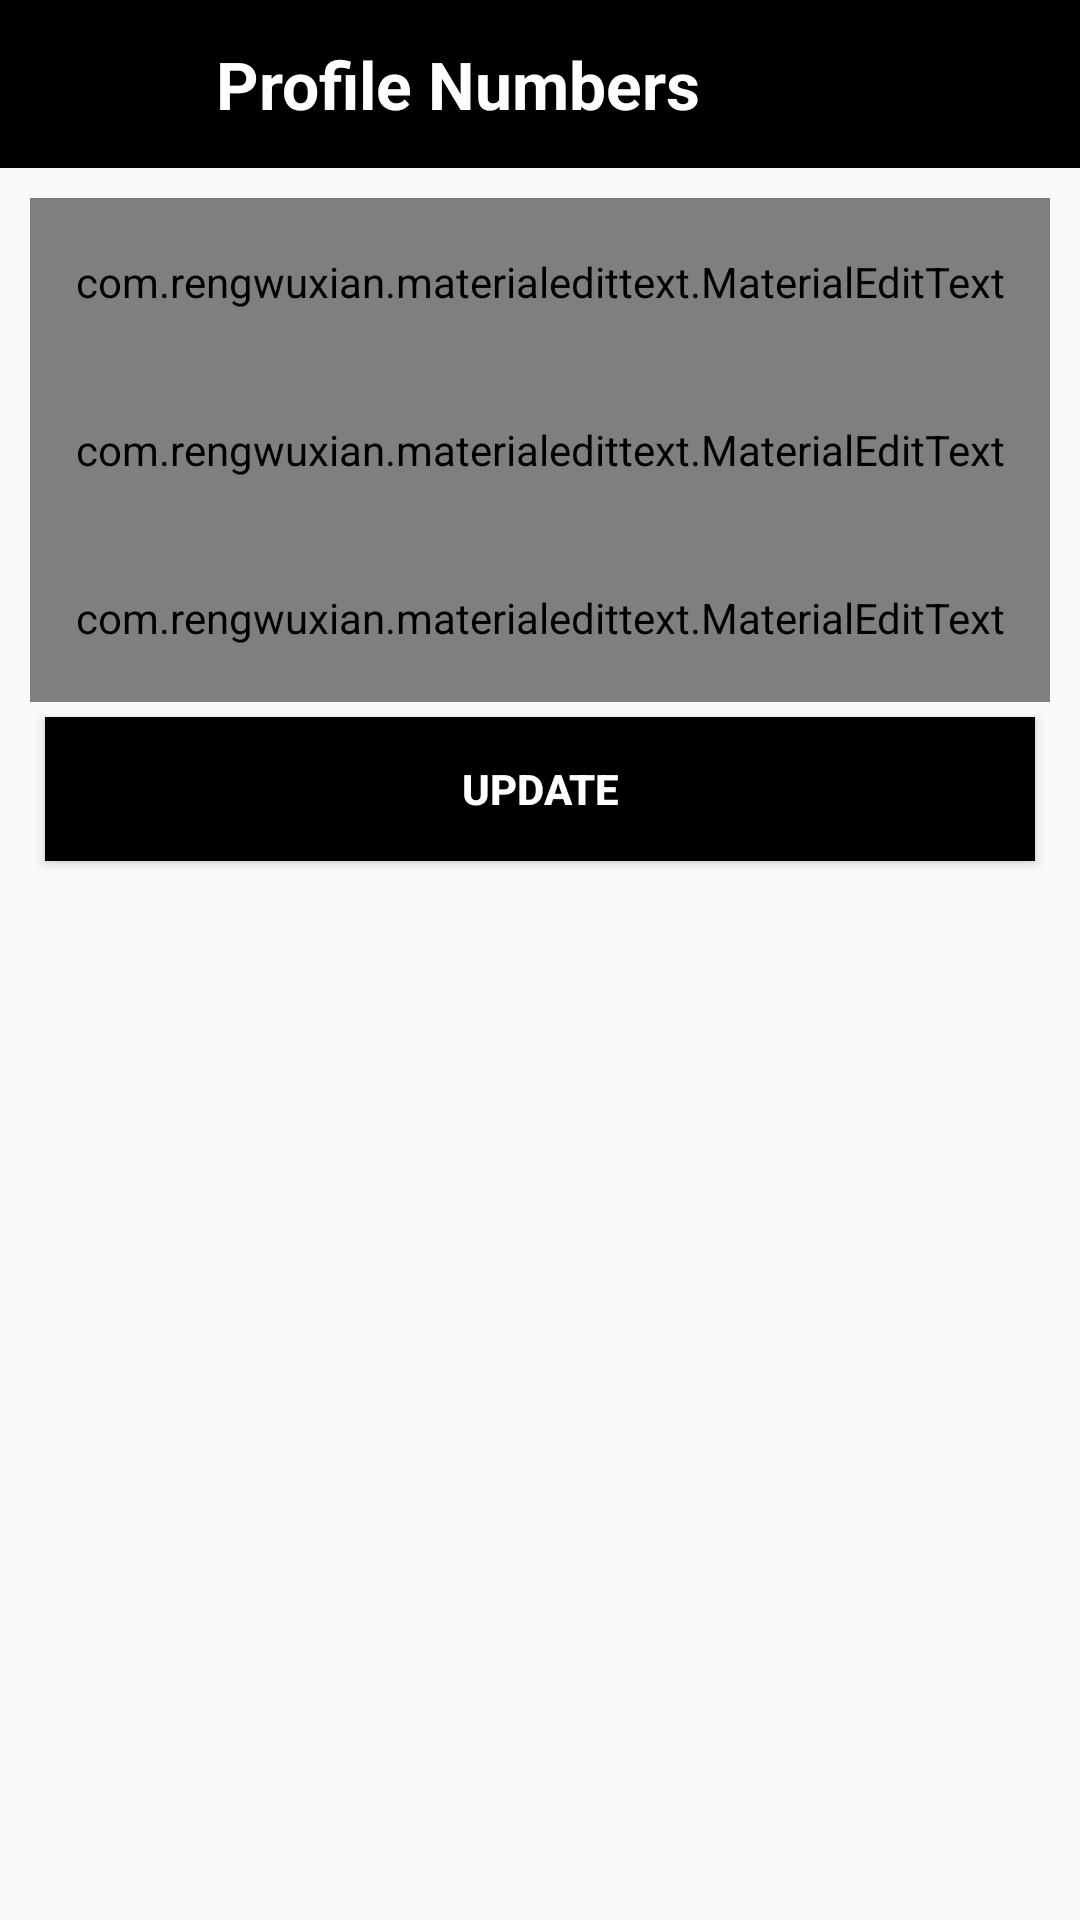

This screen was rendered from an Android layout file. Write that file and the resources it references.
<!-- AndroidManifest.xml: application theme AppTheme -->
<!-- res/layout/activity_profile.xml -->
<?xml version="1.0" encoding="utf-8"?>

<LinearLayout xmlns:android="http://schemas.android.com/apk/res/android"
    xmlns:app="http://schemas.android.com/apk/res-auto"
    xmlns:tools="http://schemas.android.com/tools"
    android:layout_width="match_parent"
    android:layout_height="match_parent"
    android:orientation="vertical"
    tools:context=".Profile">

    <LinearLayout
        android:layout_width="match_parent"
        android:layout_height="wrap_content"
        android:background="@android:color/black"
        android:orientation="horizontal"
        android:weightSum="5">

        <ImageView
            android:id="@+id/back"
            android:layout_width="0dp"
            android:layout_height="wrap_content"
            android:layout_gravity="center"
            android:layout_weight="1"
            android:src="@drawable/back" />

        <TextView
            android:layout_width="0dp"
            android:layout_height="56dp"
            android:layout_gravity="center"
            android:layout_weight="4"
            android:gravity="center_vertical"
            android:text="Profile Numbers"
            android:textColor="@android:color/white"
            android:textSize="22dp"
            android:textStyle="bold" />
    </LinearLayout>

    <LinearLayout
        android:layout_width="match_parent"
        android:layout_height="wrap_content"
        android:layout_margin="10dp"
        android:orientation="vertical">

        <com.rengwuxian.materialedittext.MaterialEditText
            android:id="@+id/parentno"
            android:layout_width="match_parent"
            android:layout_height="56dp"
            android:hint="Parents No"
            android:textColorHighlight="@android:color/black" />

        <com.rengwuxian.materialedittext.MaterialEditText
            android:id="@+id/emergencyno"
            android:layout_width="match_parent"
            android:layout_height="56dp"
            android:hint="Emergency No"
            android:textColorHighlight="@android:color/black" />

        <com.rengwuxian.materialedittext.MaterialEditText
            android:id="@+id/policeno"
            android:layout_width="match_parent"
            android:layout_height="56dp"
            android:hint="Police No"
            android:textColorHighlight="@android:color/black" />


        <Button
            android:id="@+id/update"
            android:layout_width="match_parent"
            android:layout_height="wrap_content"
            android:text="UPDATE"
            android:textStyle="bold"
            android:background="@android:color/black"
            android:textColor="@android:color/white"
            android:layout_margin="5dp" />

    </LinearLayout>
</LinearLayout>
<!-- resources referenced by this layout -->
<resources>
  <style name="AppTheme" parent="Theme.AppCompat.Light.NoActionBar">
          
          <item name="colorPrimary">@color/colorPrimary</item>
          <item name="colorPrimaryDark">@color/colorPrimaryDark</item>
          <item name="colorAccent">@color/colorAccent</item>
      </style>
  <color name="colorPrimary">#000000</color>
  <color name="colorPrimaryDark">#000000</color>
  <color name="colorAccent">@android:color/holo_red_light</color>
</resources>
